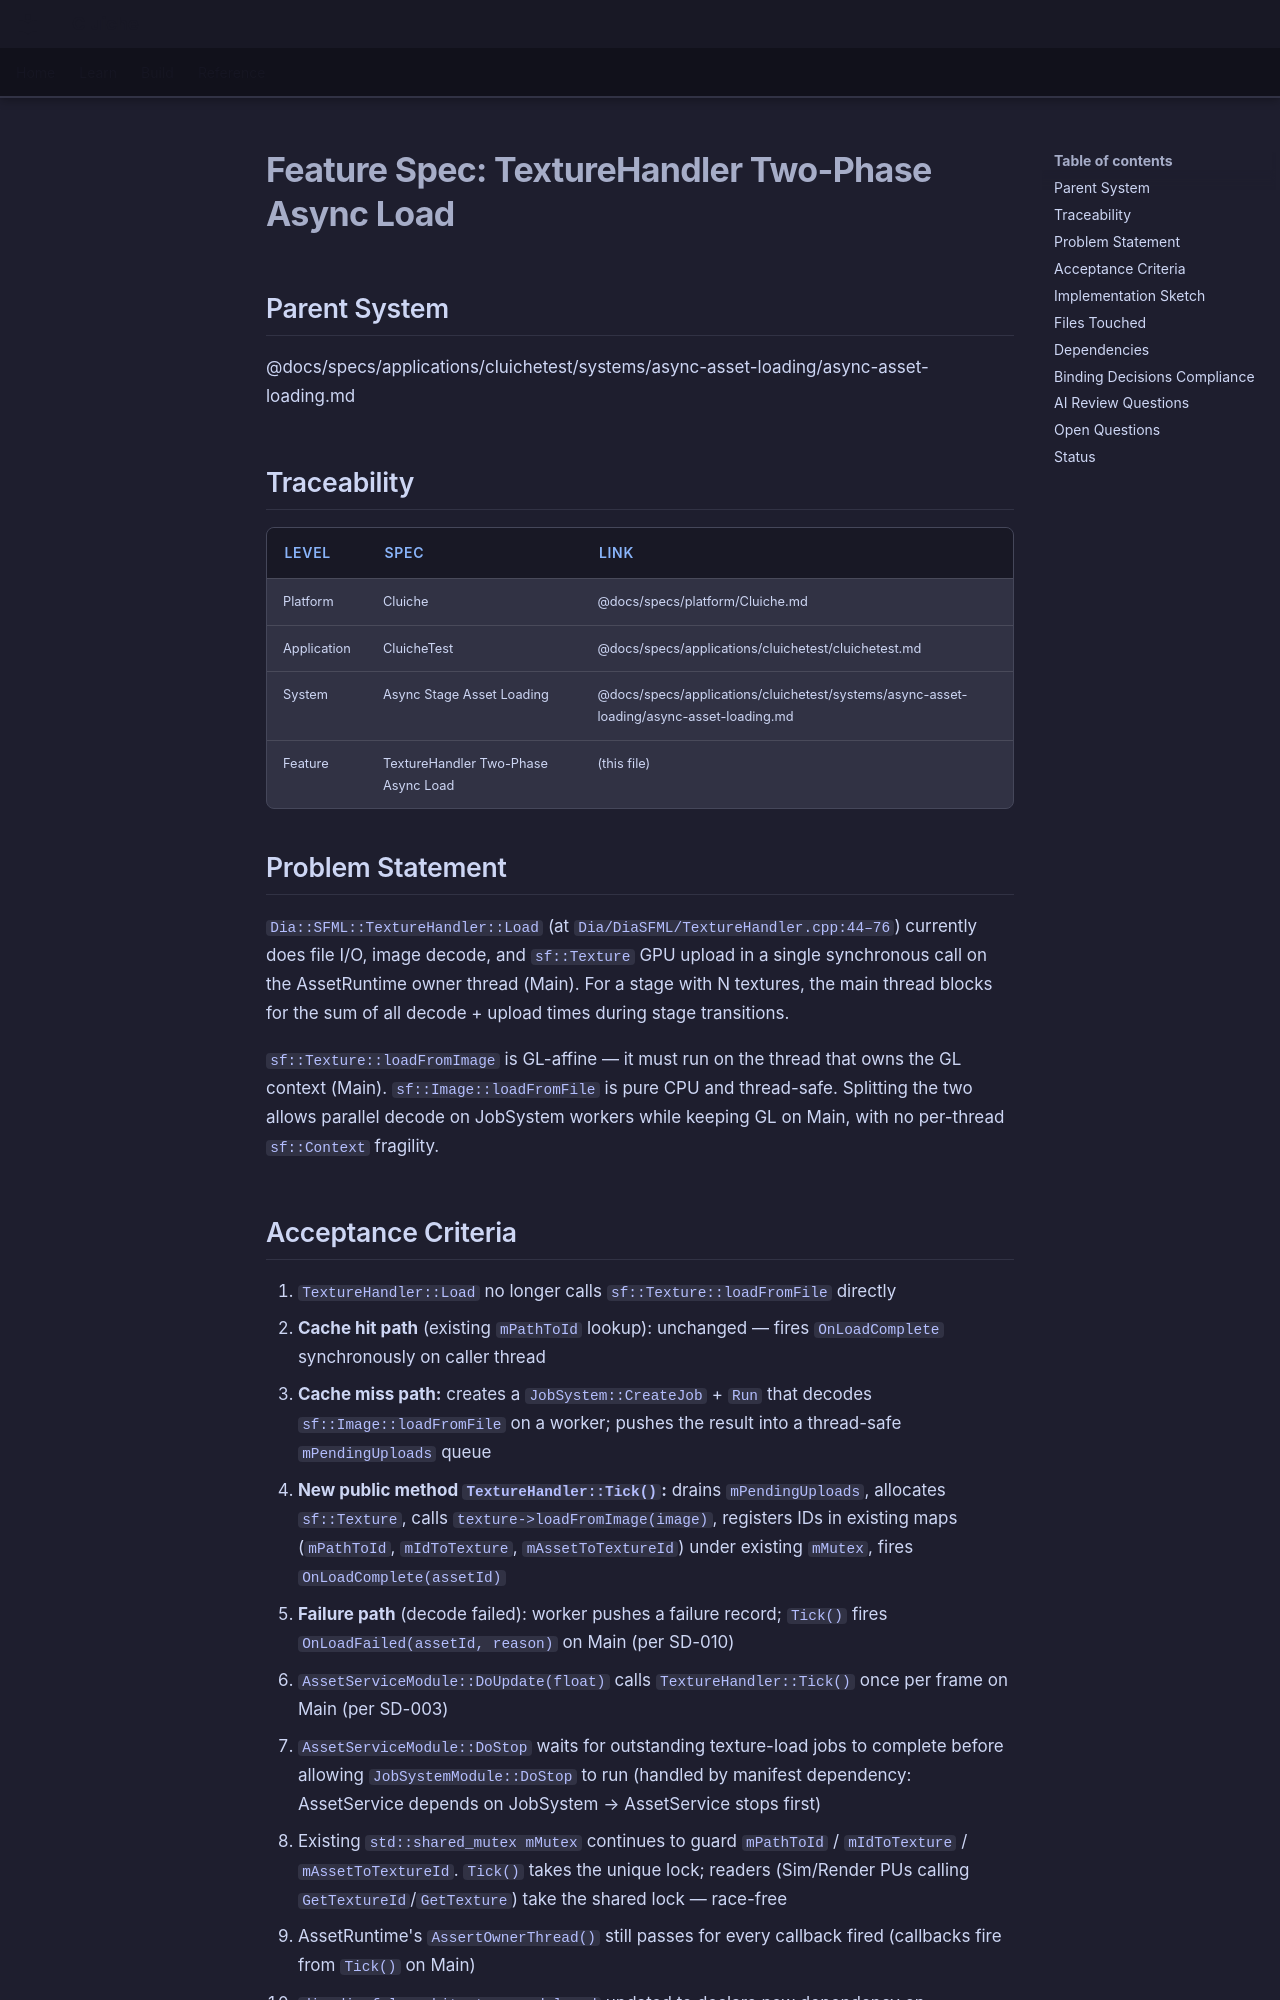

repository: LenihanConor/Cluiche · page: specs/applications/cluichetest/systems/async-asset-loading/texturehandler-two-phase-load/index.html · generator: mkdocs

# Feature Spec: TextureHandler Two-Phase Async Load

## Parent System
@docs/specs/applications/cluichetest/systems/async-asset-loading/async-asset-loading.md

## Traceability

| Level | Spec | Link |
|-------|------|------|
| Platform | Cluiche | @docs/specs/platform/Cluiche.md |
| Application | CluicheTest | @docs/specs/applications/cluichetest/cluichetest.md |
| System | Async Stage Asset Loading | @docs/specs/applications/cluichetest/systems/async-asset-loading/async-asset-loading.md |
| Feature | TextureHandler Two-Phase Async Load | (this file) |

## Problem Statement

`Dia::SFML::TextureHandler::Load` (at `Dia/DiaSFML/TextureHandler.cpp:44–76`) currently does file I/O, image decode, and `sf::Texture` GPU upload in a single synchronous call on the AssetRuntime owner thread (Main). For a stage with N textures, the main thread blocks for the sum of all decode + upload times during stage transitions.

`sf::Texture::loadFromImage` is GL-affine — it must run on the thread that owns the GL context (Main). `sf::Image::loadFromFile` is pure CPU and thread-safe. Splitting the two allows parallel decode on JobSystem workers while keeping GL on Main, with no per-thread `sf::Context` fragility.

## Acceptance Criteria

1. `TextureHandler::Load` no longer calls `sf::Texture::loadFromFile` directly
2. **Cache hit path** (existing `mPathToId` lookup): unchanged — fires `OnLoadComplete` synchronously on caller thread
3. **Cache miss path:** creates a `JobSystem::CreateJob` + `Run` that decodes `sf::Image::loadFromFile` on a worker; pushes the result into a thread-safe `mPendingUploads` queue
4. **New public method `TextureHandler::Tick()`:** drains `mPendingUploads`, allocates `sf::Texture`, calls `texture->loadFromImage(image)`, registers IDs in existing maps (`mPathToId`, `mIdToTexture`, `mAssetToTextureId`) under existing `mMutex`, fires `OnLoadComplete(assetId)`
5. **Failure path** (decode failed): worker pushes a failure record; `Tick()` fires `OnLoadFailed(assetId, reason)` on Main (per SD-010)
6. `AssetServiceModule::DoUpdate(float)` calls `TextureHandler::Tick()` once per frame on Main (per SD-003)
7. `AssetServiceModule::DoStop` waits for outstanding texture-load jobs to complete before allowing `JobSystemModule::DoStop` to run (handled by manifest dependency: AssetService depends on JobSystem → AssetService stops first)
8. Existing `std::shared_mutex mMutex` continues to guard `mPathToId` / `mIdToTexture` / `mAssetToTextureId`. `Tick()` takes the unique lock; readers (Sim/Render PUs calling `GetTextureId`/`GetTexture`) take the shared lock — race-free
9. AssetRuntime's `AssertOwnerThread()` still passes for every callback fired (callbacks fire from `Tick()` on Main)
10. `dia.diasfml.architecture.module.md` updated to declare new dependency on `Dia::Core::Threading::JobSystem`
